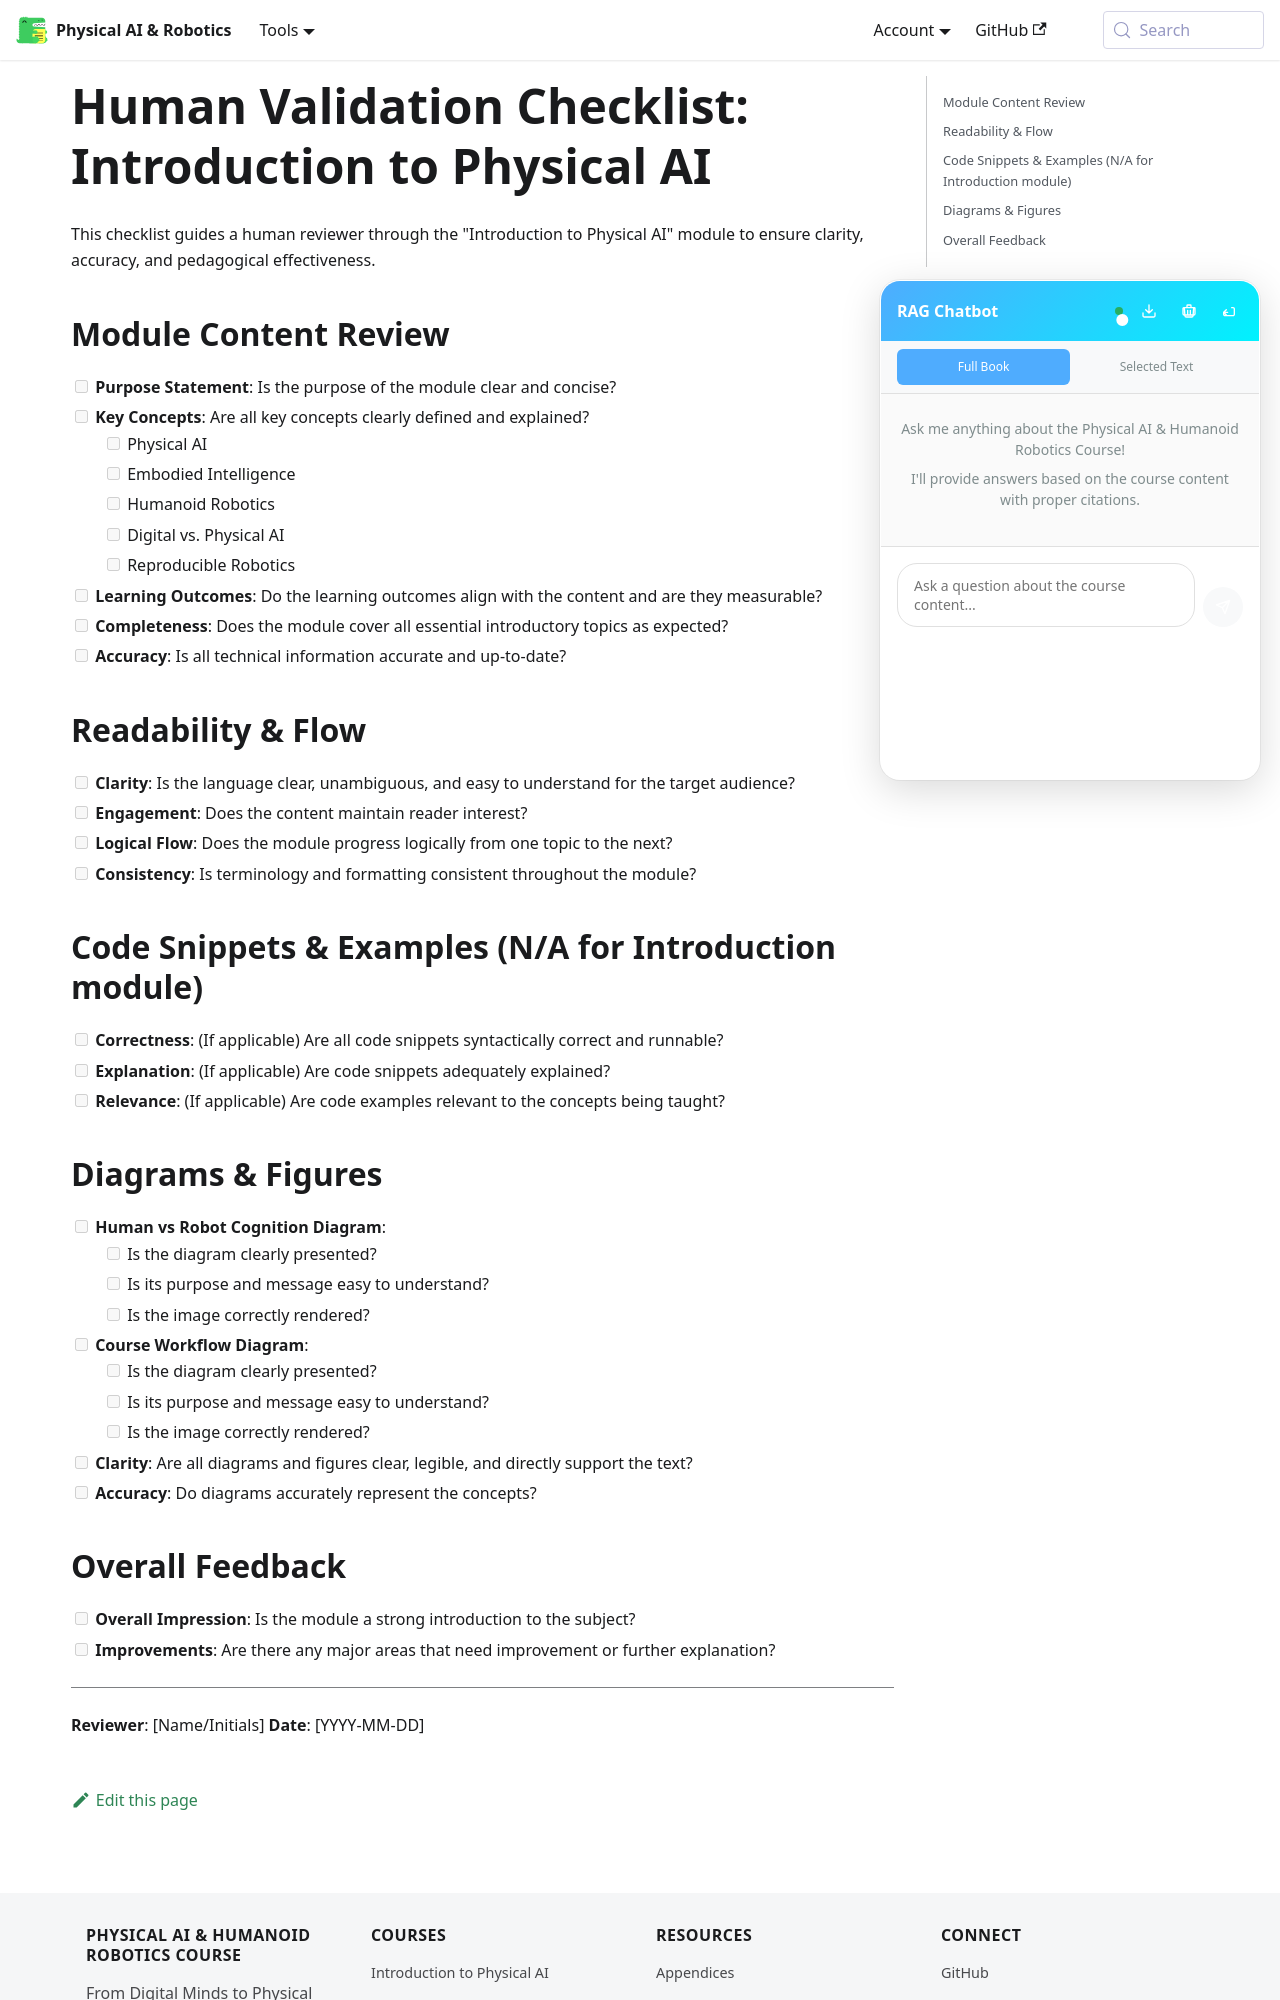

repository: ash-codiology/AI-robotics-playground · page: docs/introduction/validation_checklist/index.html · generator: docusaurus

# Human Validation Checklist: Introduction to Physical AI

This checklist guides a human reviewer through the "Introduction to Physical AI" module to ensure clarity, accuracy, and pedagogical effectiveness.

## Module Content Review

- [ ] **Purpose Statement**: Is the purpose of the module clear and concise?
- [ ] **Key Concepts**: Are all key concepts clearly defined and explained?
  - [ ] Physical AI
  - [ ] Embodied Intelligence
  - [ ] Humanoid Robotics
  - [ ] Digital vs. Physical AI
  - [ ] Reproducible Robotics
- [ ] **Learning Outcomes**: Do the learning outcomes align with the content and are they measurable?
- [ ] **Completeness**: Does the module cover all essential introductory topics as expected?
- [ ] **Accuracy**: Is all technical information accurate and up-to-date?

## Readability & Flow

- [ ] **Clarity**: Is the language clear, unambiguous, and easy to understand for the target audience?
- [ ] **Engagement**: Does the content maintain reader interest?
- [ ] **Logical Flow**: Does the module progress logically from one topic to the next?
- [ ] **Consistency**: Is terminology and formatting consistent throughout the module?

## Code Snippets & Examples (N/A for Introduction module)

- [ ] **Correctness**: (If applicable) Are all code snippets syntactically correct and runnable?
- [ ] **Explanation**: (If applicable) Are code snippets adequately explained?
- [ ] **Relevance**: (If applicable) Are code examples relevant to the concepts being taught?
